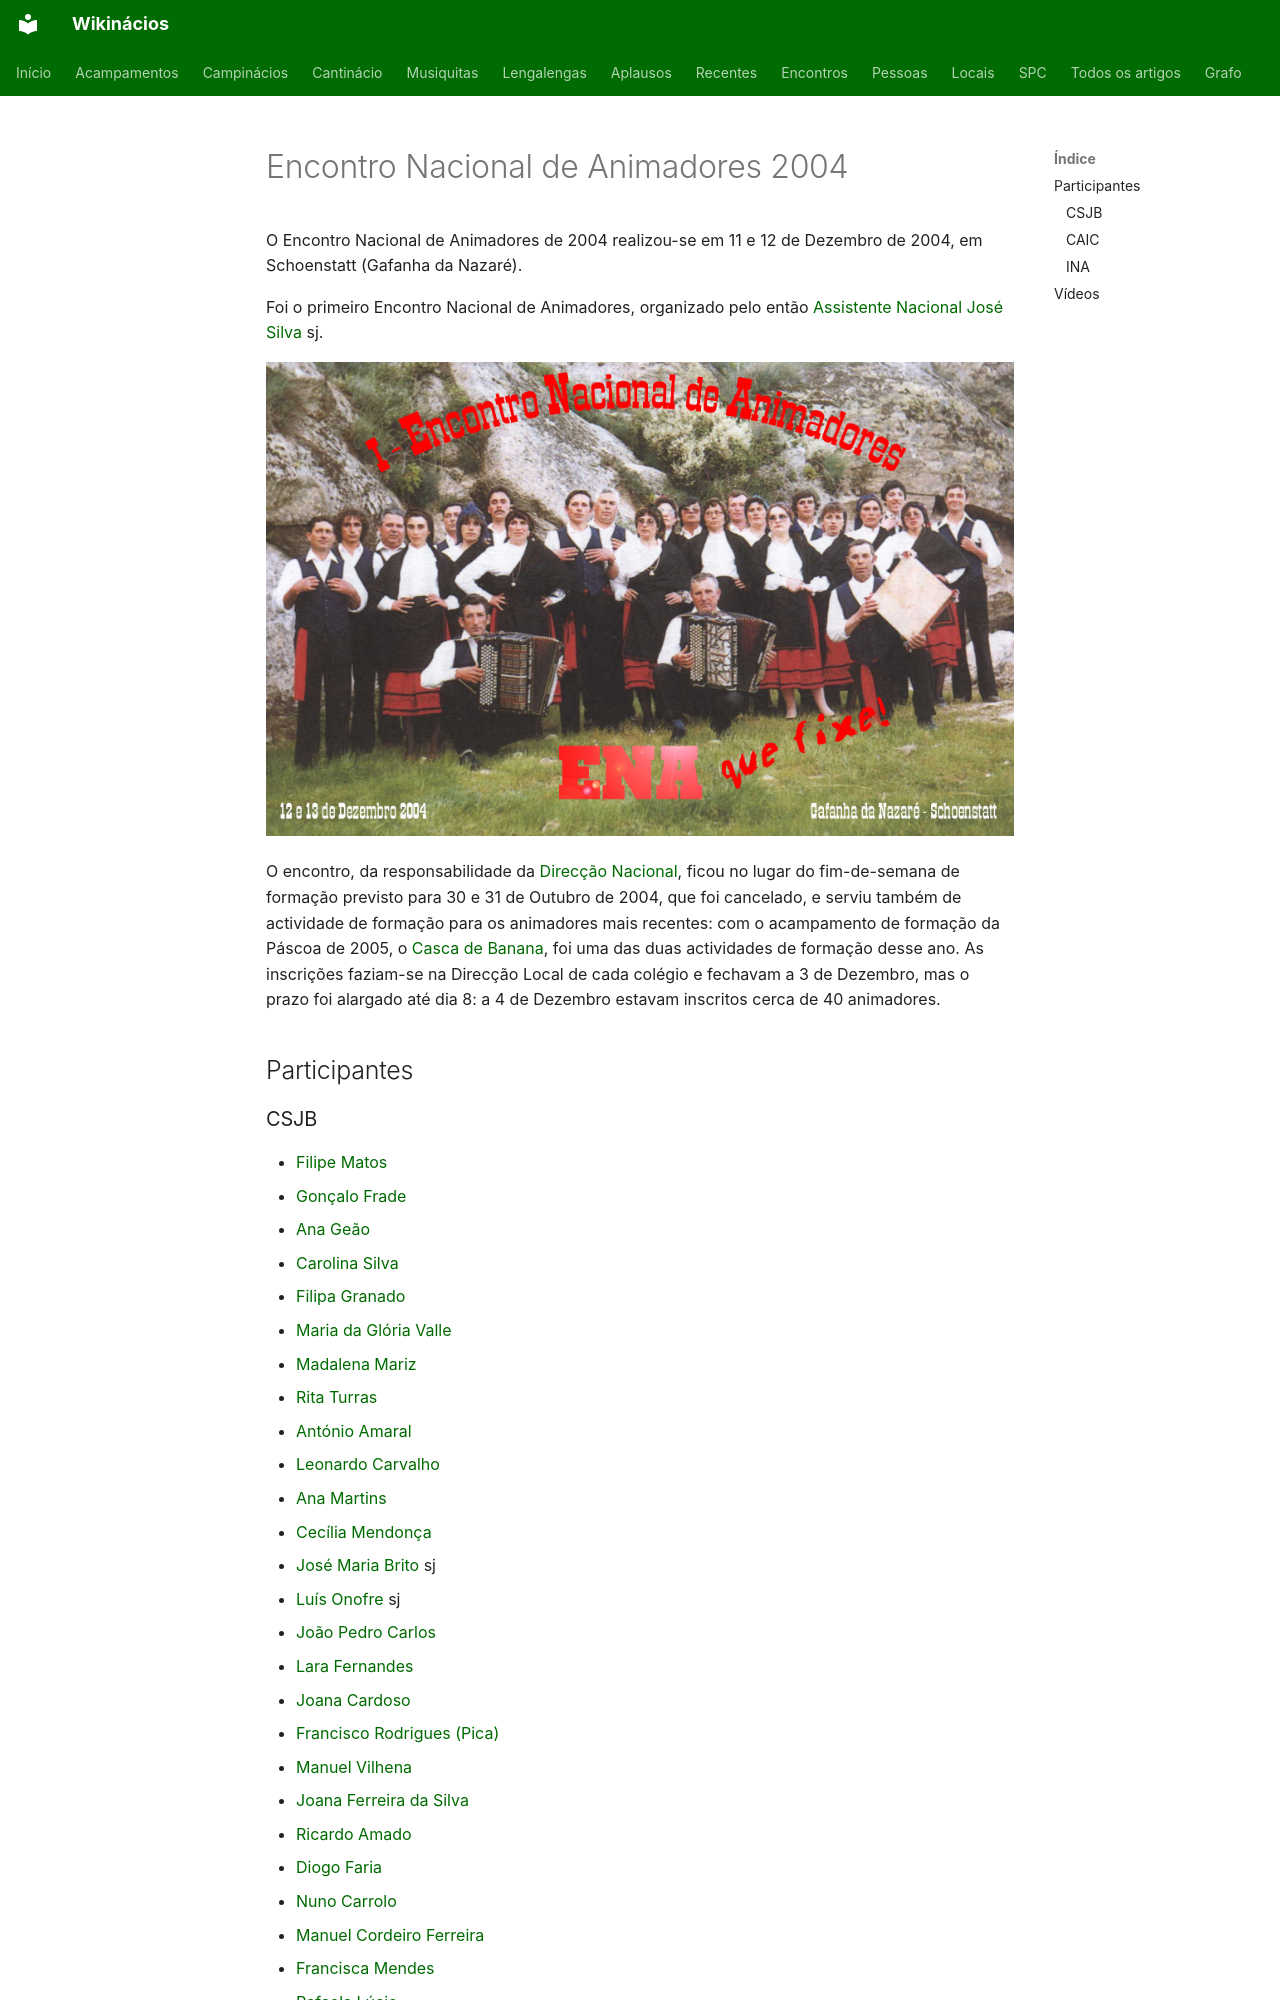

repository: neteinstein/Campinacios · page: Encontros/Encontro Nacional de Animadores 2004.html · generator: mkdocs

# Encontro Nacional de Animadores 2004

O Encontro Nacional de Animadores de 2004 realizou-se em 11 e 12 de Dezembro de 2004, em Schoenstatt (Gafanha da Nazaré).

Foi o primeiro Encontro Nacional de Animadores, organizado pelo então [Assistente Nacional](../Categorias/Assistentes%20Nacionais.md) [José Silva](../Pessoas/J/Jos%C3%A9%20da%20Silva%20Almeida.md) sj.

[![Cartaz do I Encontro Nacional de Animadores: um rancho folclórico em trajes tradicionais, com acordeões, e os textos «I Encontro Nacional de Animadores», «ENA que fixe!», «12 e 13 de Dezembro 2004» e «Gafanha da Nazaré - Schoenstatt»](../assets/imagens/Encontro%20Nacional%20de%20Animadores%202004.jpg)](../assets/imagens/Encontro%20Nacional%20de%20Animadores%202004.jpg)

O encontro, da responsabilidade da [Direcção Nacional](../Categorias/Direc%C3%A7%C3%A3o%20Nacional.md), ficou no lugar do fim-de-semana de formação previsto para 30 e 31 de Outubro de 2004, que foi cancelado, e serviu também de actividade de formação para os animadores mais recentes: com o acampamento de formação da Páscoa de 2005, o [Casca de Banana](../Acampamentos/2005/Casca%20de%20Banana.md), foi uma das duas actividades de formação desse ano. As inscrições faziam-se na Direcção Local de cada colégio e fechavam a 3 de Dezembro, mas o prazo foi alargado até dia 8: a 4 de Dezembro estavam inscritos cerca de 40 animadores.

## Participantes
